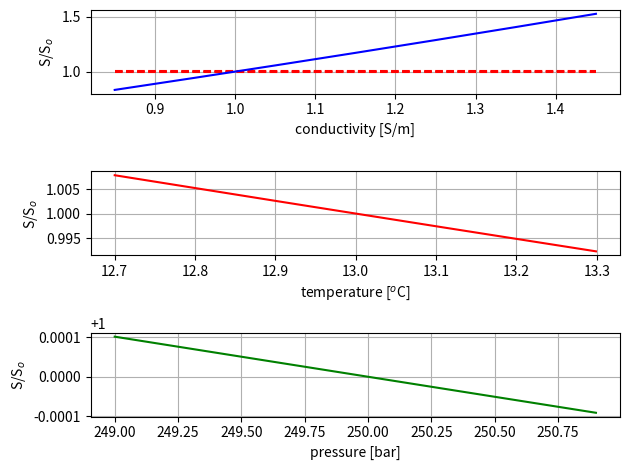

Python code for this plot:
import numpy as np
import matplotlib.pyplot as plt
from matplotlib.lines import Line2D

def sw_sal78(c, t, p):
    """
    Simplified version of the original SAL78 function from Fofonoff and Millard
    (1983). This does only the conversion from conductivity, temperature and
    pressure to salinity. Returns zero for conductivity values below 0.0005.
    Parameters
    ----------
    c : ndarray
        Conductivity (S m{-1})
    t : ndarray
        Temperature (degrees Celsius IPTS-68)
    p : ndarray
        Pressure (decibars)
    Returns
    -------
    s : salinity (PSU-78)
    Notes
    -----
    The Conversion from IPTS-68 to ITS90 is:
        T90 = 0.99976 * T68
        T68 = 1.00024 * T90
    These constants are defined here as c90 (0.99976) and c68 (1.00024).
    """

    p = p / 10

    C1535 = 1.0

    DT = t - 15.0

    # Convert conductivity to salinity
    rt35 = np.array((((1.0031E-9 * t - 6.9698E-7) * t + 1.104259E-4)
            * t + 2.00564E-2) * t + 0.6766097)
    a0 = np.array(-3.107E-3 * t + 0.4215)
    b0 = np.array((4.464E-4 * t + 3.426E-2) * t + 1.0)
    c0 = np.array(((3.989E-12 * p - 6.370E-8) * p + 2.070E-4) * p)

    R = np.array(c / C1535)
    RT = np.sqrt(np.abs(R / (rt35 * (1.0 + c0 / (b0 + a0 * R)))))

    s = np.array(((((2.7081 * RT - 7.0261) * RT + 14.0941) * RT + 25.3851)
        * RT - 0.1692) * RT + 0.0080 + (DT / (1.0 + 0.0162 * DT)) *
            (((((-0.0144 * RT + 0.0636) * RT - 0.0375) *
            RT - 0.0066) * RT - 0.0056) * RT + 0.0005))

    # Zero salinity trap
    if len(s.shape) > 0:
        s[c < 5e-4] = 0

    return s


def main():
#    Salinity=40.00000 for CND=1.888091, T=40 DEG C, P=10000 DECIBAR
#    sw_sal78(1.888091, 40, 10000)

    c = 1.0
    t = 13
    p = 2500
    S = sw_sal78(c, t, p)
    print("Salinity ", S)
    
#    a = np.arange(-0.005, 0.005, 0.0001)
    a = np.arange(-0.15, 0.5, 0.1)
    b = np.arange(-0.3, 0.3, 0.001)
    d = np.arange(-10., 10., 1.)
    
    x = np.array( [c+i for i in a])
    y = np.array( [sw_sal78(c+i, t, p) for i in a] )

    X = [x[0], x[-1]]
    Yu = [1.003, 1.003]
    Yl = [0.997, .997]    
    ax = plt.subplot(311)
    ax.add_line( Line2D(X, Yu, lw = 1.5, color='r', linestyle = '--') )
    ax.add_line( Line2D(X, Yl, lw = 1.5, color='r', linestyle = '--') )
    plt.plot(x,y/S, 'b')
    plt.xlabel("conductivity [S/m]")
    plt.ylabel("S/S$_o$ ")
    plt.grid()
    
    
    x = np.array( [t+i for i in b] )
    y = np.array( [sw_sal78(c, t+i, p) for i in b] )
    X = [x[0], x[-1]]
    
    ax = plt.subplot(312)
#    ax.add_line( Line2D(X, Yu, lw = 2.5, color='r', linestyle = ':') )
#    ax.add_line( Line2D(X, Yl, lw = 2.5, color='r', linestyle = ':') )
    plt.plot(x, y/S, 'r')
    plt.xlabel("temperature [$^o$C]")
    plt.ylabel("S/S$_o$ ")
    plt.grid()
    
    x = np.array( [p+i for i in d] )
    y = np.array( [sw_sal78(c, t, p+i) for i in d] )
    X = [x[0], x[-1]]
    
    ax = plt.subplot(313)
#    ax.add_line( Line2D(X, Yu, lw = 2.5, color='r', linestyle = ':') )
#    ax.add_line( Line2D(X, Yl, lw = 2.5, color='r', linestyle = ':') )
    plt.plot(x/10, y/S, 'g')
    plt.xlabel("pressure [bar]")
    plt.ylabel("S/S$_o$ ")
    plt.grid()
    plt.tight_layout()
        
    plt.show()



if __name__ == "__main__":
    main()

    
